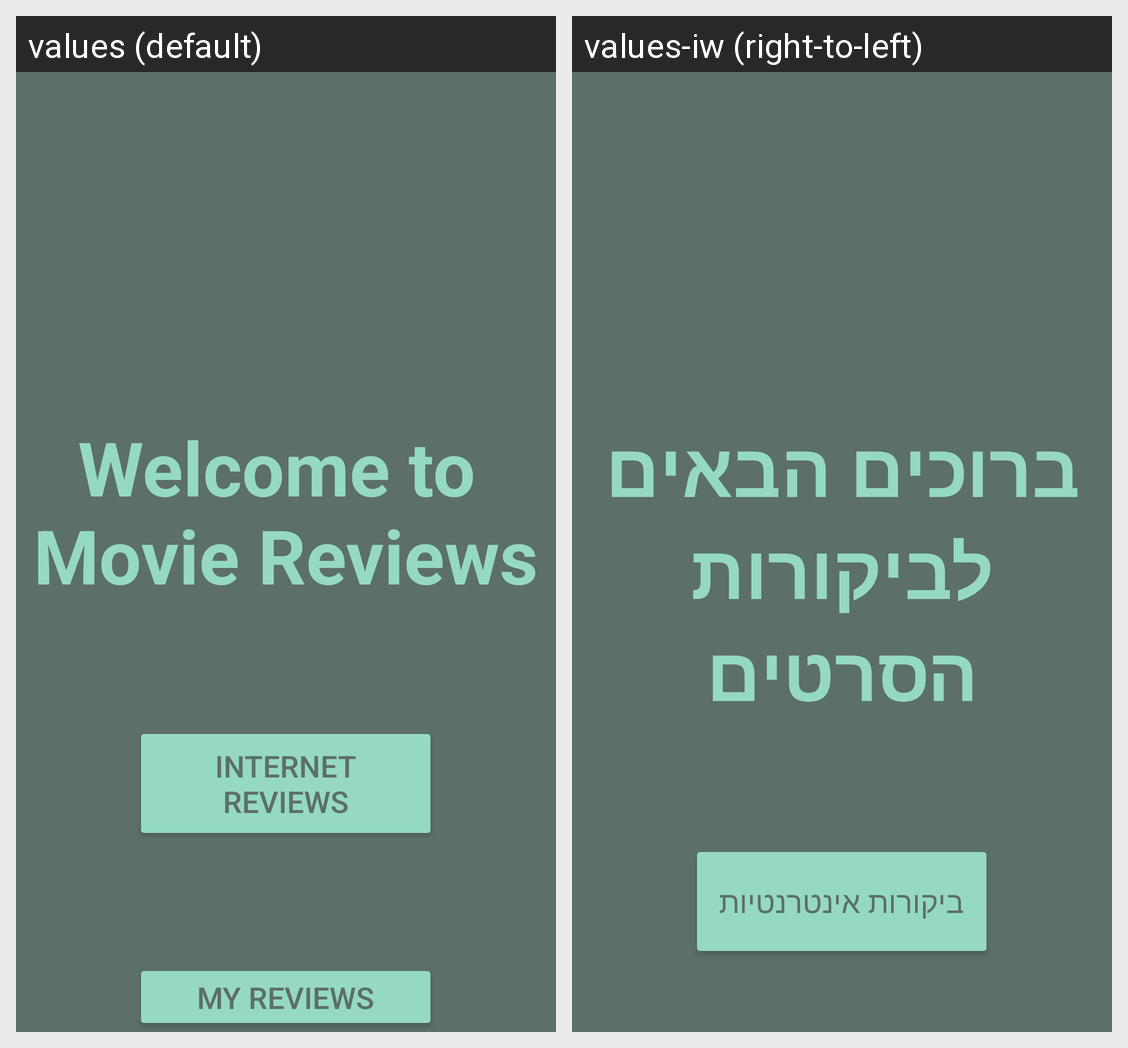

Translations of the strings shown on this Android screen, per locale in the grid:
Android screen res/layout/fragment_opening.xml rendered under 2 locales, left to right: values (default), values-iw (right-to-left). Device: Nexus 5 (rendered at 1080×1920; each locale shown at half size, 540×960, under a caption strip naming it); theme Theme.MovieReviewsApp.
Strings drawn on this screen, with the default value and each locale's value (text and hints the layout hard-codes, and strings that could not be matched under every locale, appear in the picture but are not listed):

welcome_text
  values: Welcome to 
      Movie Reviews
  values-iw: ברוכים הבאים לביקורות הסרטים

internet_reviews_button_text
  values: Internet Reviews
  values-iw: ביקורות אינטרנטיות
